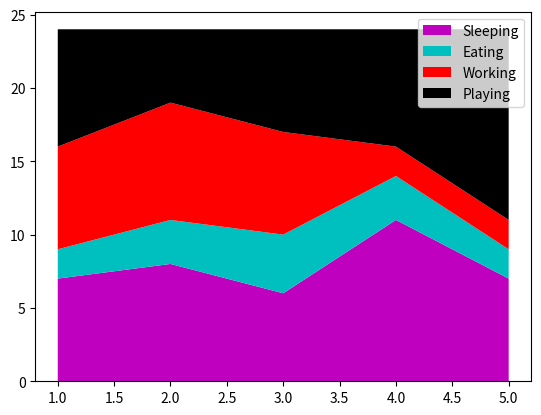

Write the Python code that produced this figure.
import matplotlib.pyplot as plt

days = [1, 2, 3, 4, 5]

sleeping = [7, 8, 6, 11, 7]
eating = [2, 3, 4, 3, 2]
working = [7, 8, 7, 2, 2]
playing = [8, 5, 7, 8, 13]


labels = ['Sleeping', 'Eating', 'Working', 'Playing']
# plt.plot([], [], color='m', label='Sleeping', linewidth=5)
# plt.plot([], [], color='c', label='Eating', linewidth=5)
# plt.plot([], [], color='r', label='Working', linewidth=5)
# plt.plot([], [], color='k', label='Playing', linewidth=5)
fig, ax = plt.subplots()
ax.stackplot(days, sleeping, eating, working, playing, colors=['m', 'c', 'r', 'k'], labels=['Sleeping', 'Eating', 'Working', 'Playing'])
ax.legend(loc='upper right')
plt.show()